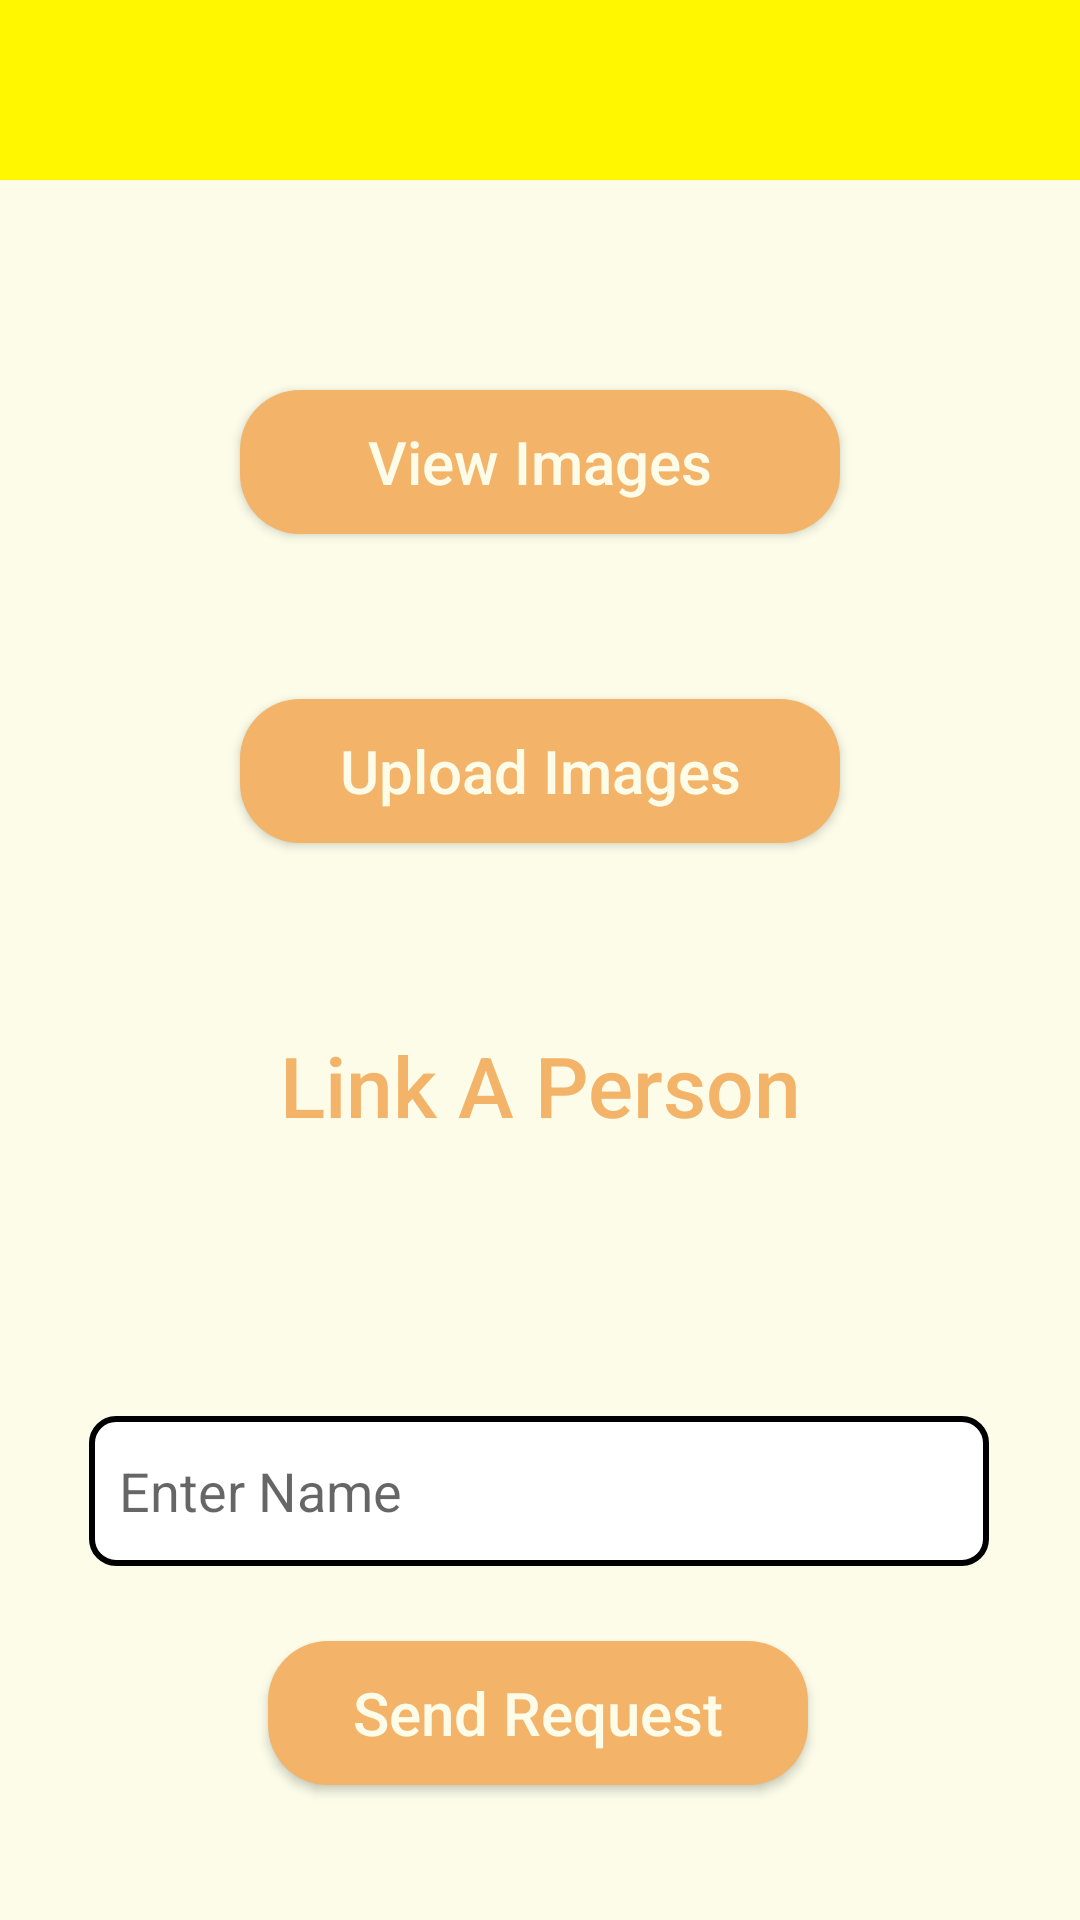

The Android layout XML behind this screen, and the referenced resources:
<!-- AndroidManifest.xml: activity theme AppThemePicSelector -->
<!-- res/layout/activity_welcome.xml -->
<?xml version="1.0" encoding="utf-8"?>

<ScrollView
    xmlns:android="http://schemas.android.com/apk/res/android"
    xmlns:app="http://schemas.android.com/apk/res-auto"
    xmlns:tools="http://schemas.android.com/tools"
    android:id="@+id/WelcomeScroll"
    android:layout_width="match_parent"
    android:layout_height="match_parent"
    android:fillViewport="true">

    <androidx.constraintlayout.widget.ConstraintLayout
        android:id="@+id/innerConstraint"
        android:layout_width="match_parent"
        android:layout_height="200dp"
        android:background="@color/backgroundAll"
        android:paddingBottom="20dp"
        tools:context=".WelcomeActivity"
        tools:menu="@menu/menu">



        <Button
            android:id="@+id/viewBtn"
            android:layout_width="200dp"
            android:layout_height="wrap_content"
            android:layout_marginTop="70dp"
            android:background="@drawable/login_button"
            android:elevation="5dp"
            android:onClick="viewer"
            android:text="View Images"
            android:textAllCaps="false"
            android:textColor="@color/backgroundAll"
            android:textSize="20sp"
            app:layout_constraintEnd_toEndOf="parent"
            app:layout_constraintHorizontal_bias="0.5"
            app:layout_constraintStart_toStartOf="parent"
            app:layout_constraintTop_toBottomOf="@+id/showLikedPerson" />

        <Button
            android:id="@+id/uploadImg"
            android:layout_width="200dp"
            android:layout_height="wrap_content"
            android:layout_marginTop="55dp"
            android:background="@drawable/login_button"
            android:elevation="5dp"
            android:onClick="selecter"
            android:text="Upload Images"
            android:textAllCaps="false"
            android:textColor="@color/backgroundAll"
            android:textSize="20sp"
            app:layout_constraintEnd_toEndOf="parent"
            app:layout_constraintHorizontal_bias="0.5"
            app:layout_constraintStart_toStartOf="parent"
            app:layout_constraintTop_toBottomOf="@+id/viewBtn" />

        <TextView
            android:id="@+id/showLikedPerson"
            android:layout_width="match_parent"
            android:layout_height="60dp"
            android:background="@color/yellow"
            android:ellipsize="end"
            android:gravity="center_vertical"
            android:maxLines="1"
            android:nestedScrollingEnabled="true"
            android:padding="10dp"
            android:scrollHorizontally="true"
            android:textColor="@android:color/black"
            android:textSize="20sp"
            app:layout_constraintEnd_toEndOf="parent"
            app:layout_constraintStart_toStartOf="parent"
            app:layout_constraintTop_toTopOf="parent" />

        <TextView
            android:id="@+id/linkTxt"
            style="@android:style/TextAppearance.DeviceDefault.Medium"
            android:layout_width="200dp"
            android:layout_height="wrap_content"

            android:layout_marginTop="40dp"
            android:layout_marginBottom="70dp"
            android:gravity="center"
            android:text="@string/link_a_person"

            android:textColor="@color/btnBackground"
            android:textSize="28sp"
            app:layout_constraintBottom_toTopOf="@+id/searchName"
            app:layout_constraintEnd_toEndOf="parent"
            app:layout_constraintHorizontal_bias="0.5"
            app:layout_constraintStart_toStartOf="parent"
            app:layout_constraintTop_toBottomOf="@+id/uploadImg" />

        <EditText
            android:id="@+id/searchName"
            android:layout_width="300dp"
            android:layout_height="50dp"

            android:layout_marginBottom="25dp"
            android:background="@drawable/editext_box"
            android:hint="Enter Name"
            android:padding="10dp"
            android:textColor="@android:color/black"
            app:layout_constraintBottom_toTopOf="@+id/requestBtn"
            app:layout_constraintEnd_toEndOf="parent"
            app:layout_constraintHorizontal_bias="0.495"
            app:layout_constraintStart_toStartOf="parent" />

        <Button
            android:id="@+id/requestBtn"
            android:layout_width="180dp"
            android:layout_height="wrap_content"
            android:layout_marginBottom="25dp"
            android:background="@drawable/login_button"
            android:elevation="5dp"
            android:onClick="linkRequest"
            android:text="Send Request"
            android:textAllCaps="false"
            android:textColor="@color/backgroundAll"
            android:textSize="20sp"
            app:layout_constraintBottom_toTopOf="@+id/searchListView"
            app:layout_constraintEnd_toEndOf="parent"
            app:layout_constraintHorizontal_bias="0.497"
            app:layout_constraintStart_toStartOf="parent" />

        <ListView
            android:id="@+id/searchListView"
            android:layout_width="match_parent"
            android:layout_height="300dp"
            android:layout_marginStart="16dp"
            android:layout_marginEnd="16dp"
            android:layout_marginBottom="16dp"
            android:background="@drawable/custom_backgrnd"
            android:nestedScrollingEnabled="true"
            android:scrollbars="vertical"
            app:layout_constraintBottom_toBottomOf="parent"
            app:layout_constraintEnd_toEndOf="parent"
            app:layout_constraintStart_toStartOf="parent"
            tools:ignore="NestedScrolling"
            android:visibility="gone"/>

    </androidx.constraintlayout.widget.ConstraintLayout>
</ScrollView>
<!-- res/layout/custom_loader.xml (included above) -->
<?xml version="1.0" encoding="utf-8"?>
<RelativeLayout
    xmlns:android="http://schemas.android.com/apk/res/android"
    android:layout_width="wrap_content"
    android:layout_height="wrap_content"
    android:background="@drawable/login_button"
    android:id="@+id/customLoaderLayout"
    android:elevation="20dp"
    >

    <ProgressBar
        android:id="@+id/progress_circular"
        android:layout_width="wrap_content"
        android:layout_height="wrap_content"
        android:layout_margin="4dp"
        android:indeterminateTint="@color/backgroundAll"
        />

    <TextView
        android:layout_centerInParent="true"
        android:id="@+id/loaderTextView"
        android:layout_width="wrap_content"
        android:layout_height="wrap_content"
        android:layout_margin="4dp"
        android:padding="4dp"
        android:layout_toEndOf="@+id/progress_circular"
        android:text="Loading Image"
        android:textColor="@color/backgroundAll"
        android:textSize="20sp" />

</RelativeLayout>
<!-- resources referenced by this layout -->
<resources>
  <color name="backgroundAll">#FCFCE9</color>
  <color name="btnBackground">#F3B369</color>
  <color name="yellow">#fff700</color>
  <!-- drawable custom_backgrnd (drawable) -->
  <?xml version="1.0" encoding="utf-8"?>
  
  <selector xmlns:android="http://schemas.android.com/apk/res/android">
  
      <item>
          <shape android:shape="rectangle">
              <stroke android:width="2dp"/>
              <corners android:radius="10dp"/>
          </shape>
      </item>
  </selector>
  <!-- drawable editext_box (drawable) -->
  <?xml version="1.0" encoding="utf-8"?>
  
  <shape xmlns:android="http://schemas.android.com/apk/res/android"
      android:shape="rectangle">
  
      <solid android:color="#FFFFFF"/>
      <stroke android:width="2dp" />
      <corners android:radius="8dp"/>
  
  </shape>
  <!-- drawable login_button (drawable) -->
  <?xml version="1.0" encoding="utf-8"?>
  
  <shape xmlns:android="http://schemas.android.com/apk/res/android" android:shape="rectangle">
      <corners android:radius="20dp"/>
      <solid android:color="@color/btnBackground"/>
  
  </shape>
  <string name="link_a_person">Link A Person</string>
  <style name="AppThemePicSelector" parent="Theme.AppCompat.Light">
          <item name="colorPrimary">@color/btnBackground</item>
          <item name="colorPrimaryDark">@color/actionBarColor</item>
          <item name="colorAccent">#000000</item>
          <item name="android:windowContentTransitions">true</item>
      </style>
  <color name="actionBarColor">#F8A23E</color>
</resources>
